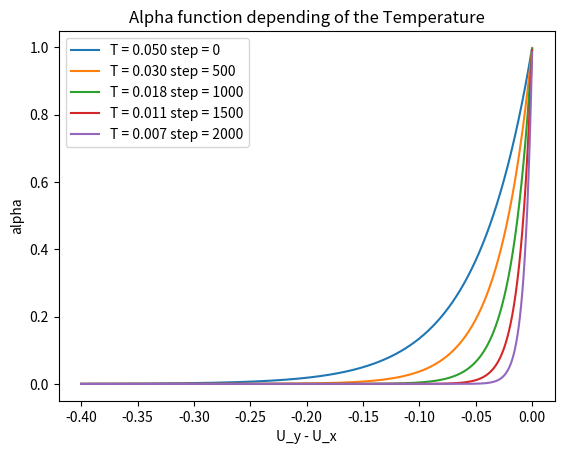

Generate this figure with matplotlib:
import numpy as np
import matplotlib.pyplot as plt

temperature = 0.05
rho = 0.999
step = 0

x = np.arange(-0.4, 0, 0.0001)
y = np.exp(x / temperature)

plt.figure(1)
plt.title("Alpha function depending of the Temperature")
plt.plot(x, y, label="T = " + str(format(temperature, ".3f")) + " step = " + str(step))

for i in range(4):
    temperature = temperature * (rho**500)
    y = np.exp(x / temperature)
    step += 500
    plt.plot(x, y, label="T = " + str(format(temperature, ".3f")) + " step = " + str(step))

plt.legend(loc="upper left")
plt.xlabel("U_y - U_x")
plt.ylabel("alpha")
plt.show()